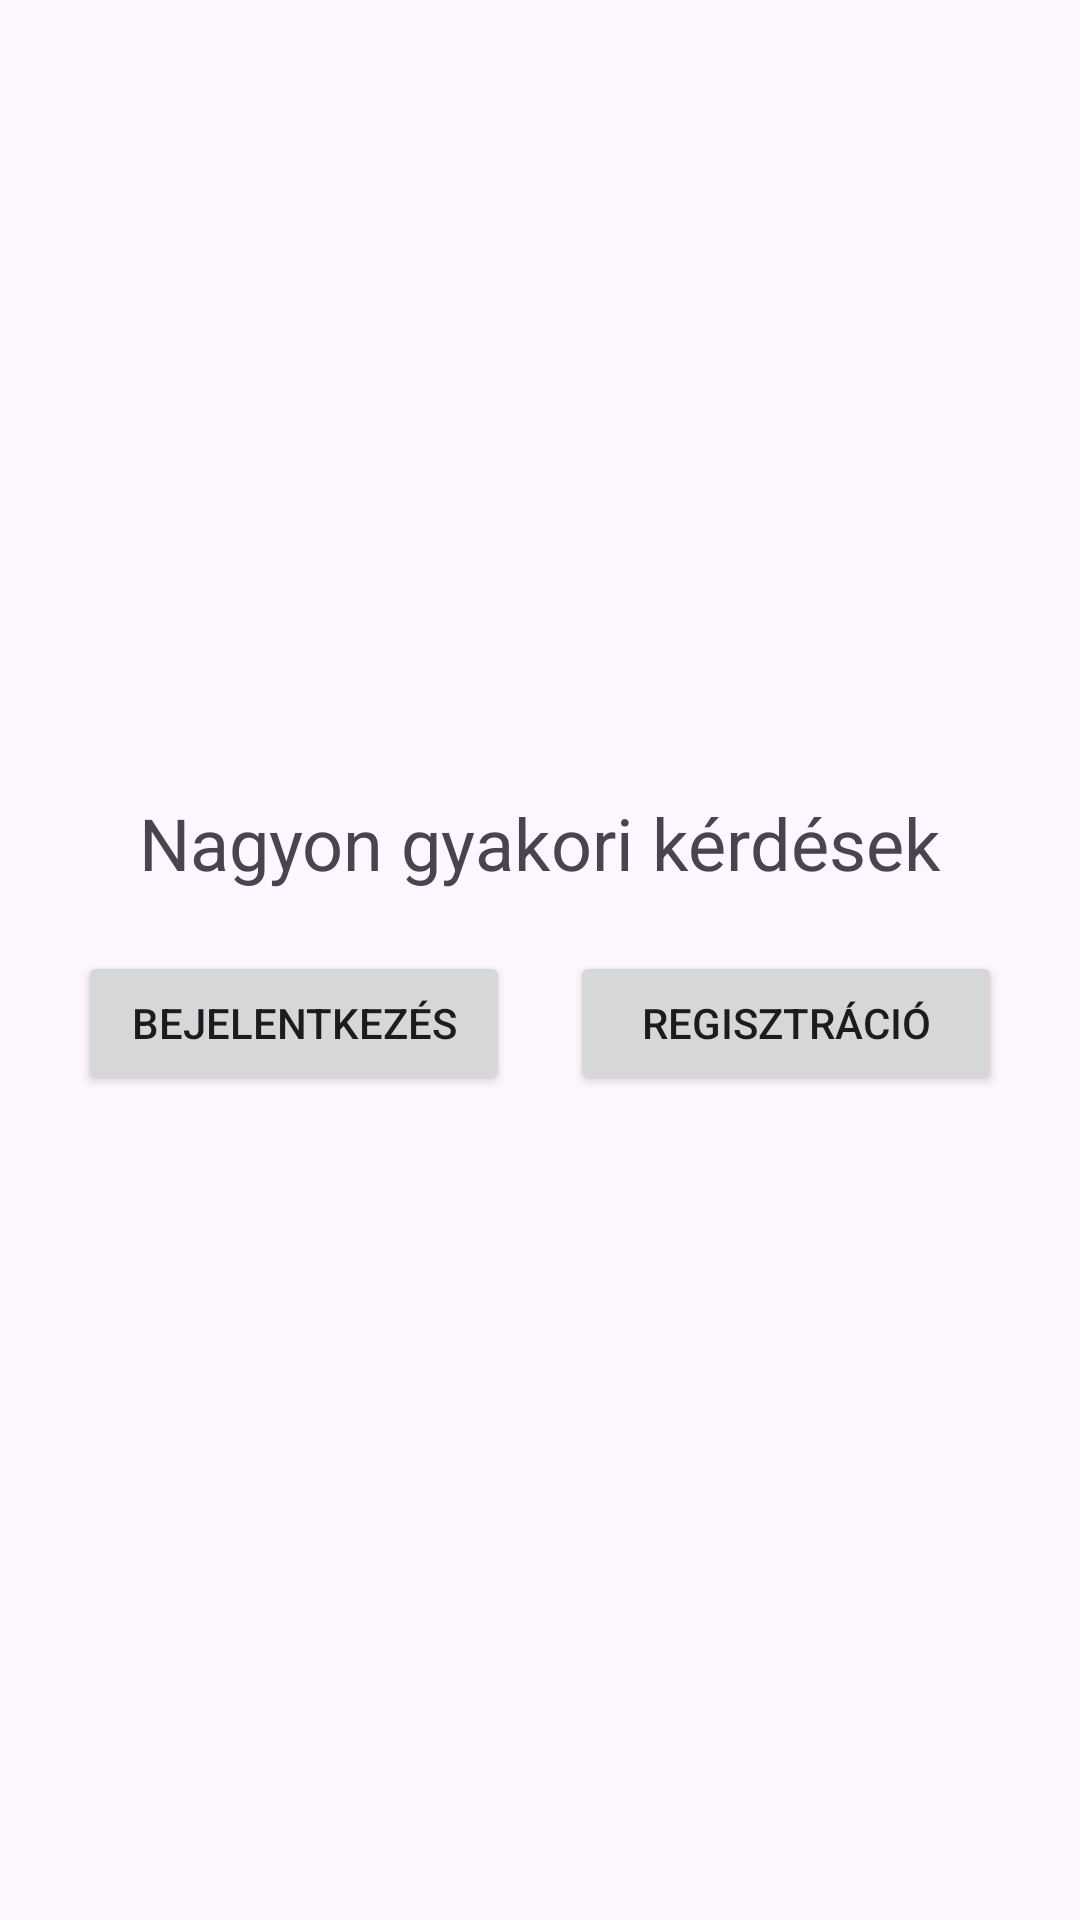

This screen was rendered from an Android layout file. Write that file and the resources it references.
<!-- AndroidManifest.xml: application theme Theme.AltForum -->
<!-- res/layout/activity_main.xml -->
<?xml version="1.0" encoding="utf-8"?>
<LinearLayout
    xmlns:android="http://schemas.android.com/apk/res/android"
    android:layout_width="match_parent"
    android:layout_height="match_parent"
    android:orientation="vertical"
    android:gravity="center_horizontal|center_vertical"
    android:padding="16dp">

    <TextView
        android:layout_width="wrap_content"
        android:layout_height="wrap_content"
        android:text="Nagyon gyakori kérdések"
        android:textSize="24sp"/>

    <LinearLayout
        android:layout_width="match_parent"
        android:layout_height="wrap_content"
        android:orientation="horizontal"
        android:layout_marginTop="10dp">

        <Button
            android:id="@+id/loginButton"
            android:layout_width="0dp"
            android:layout_height="wrap_content"
            android:layout_weight="1"
            android:layout_margin="10dp"
            android:text="@string/login"
            android:onClick="login"/>

        <Button
            android:id="@+id/registerButton"
            android:layout_width="0dp"
            android:layout_height="wrap_content"
            android:layout_weight="1"
            android:layout_margin="10dp"
            android:text="@string/register"
            android:onClick="register"/>

    </LinearLayout>

</LinearLayout>
<!-- resources referenced by this layout -->
<resources>
  <string name="login">Bejelentkezés</string>
  <string name="register">Regisztráció</string>
  <style name="Theme.AltForum" parent="Base.Theme.AltForum" />
  <style name="Base.Theme.AltForum" parent="Theme.Material3.DayNight.NoActionBar">
          
          
      </style>
</resources>
